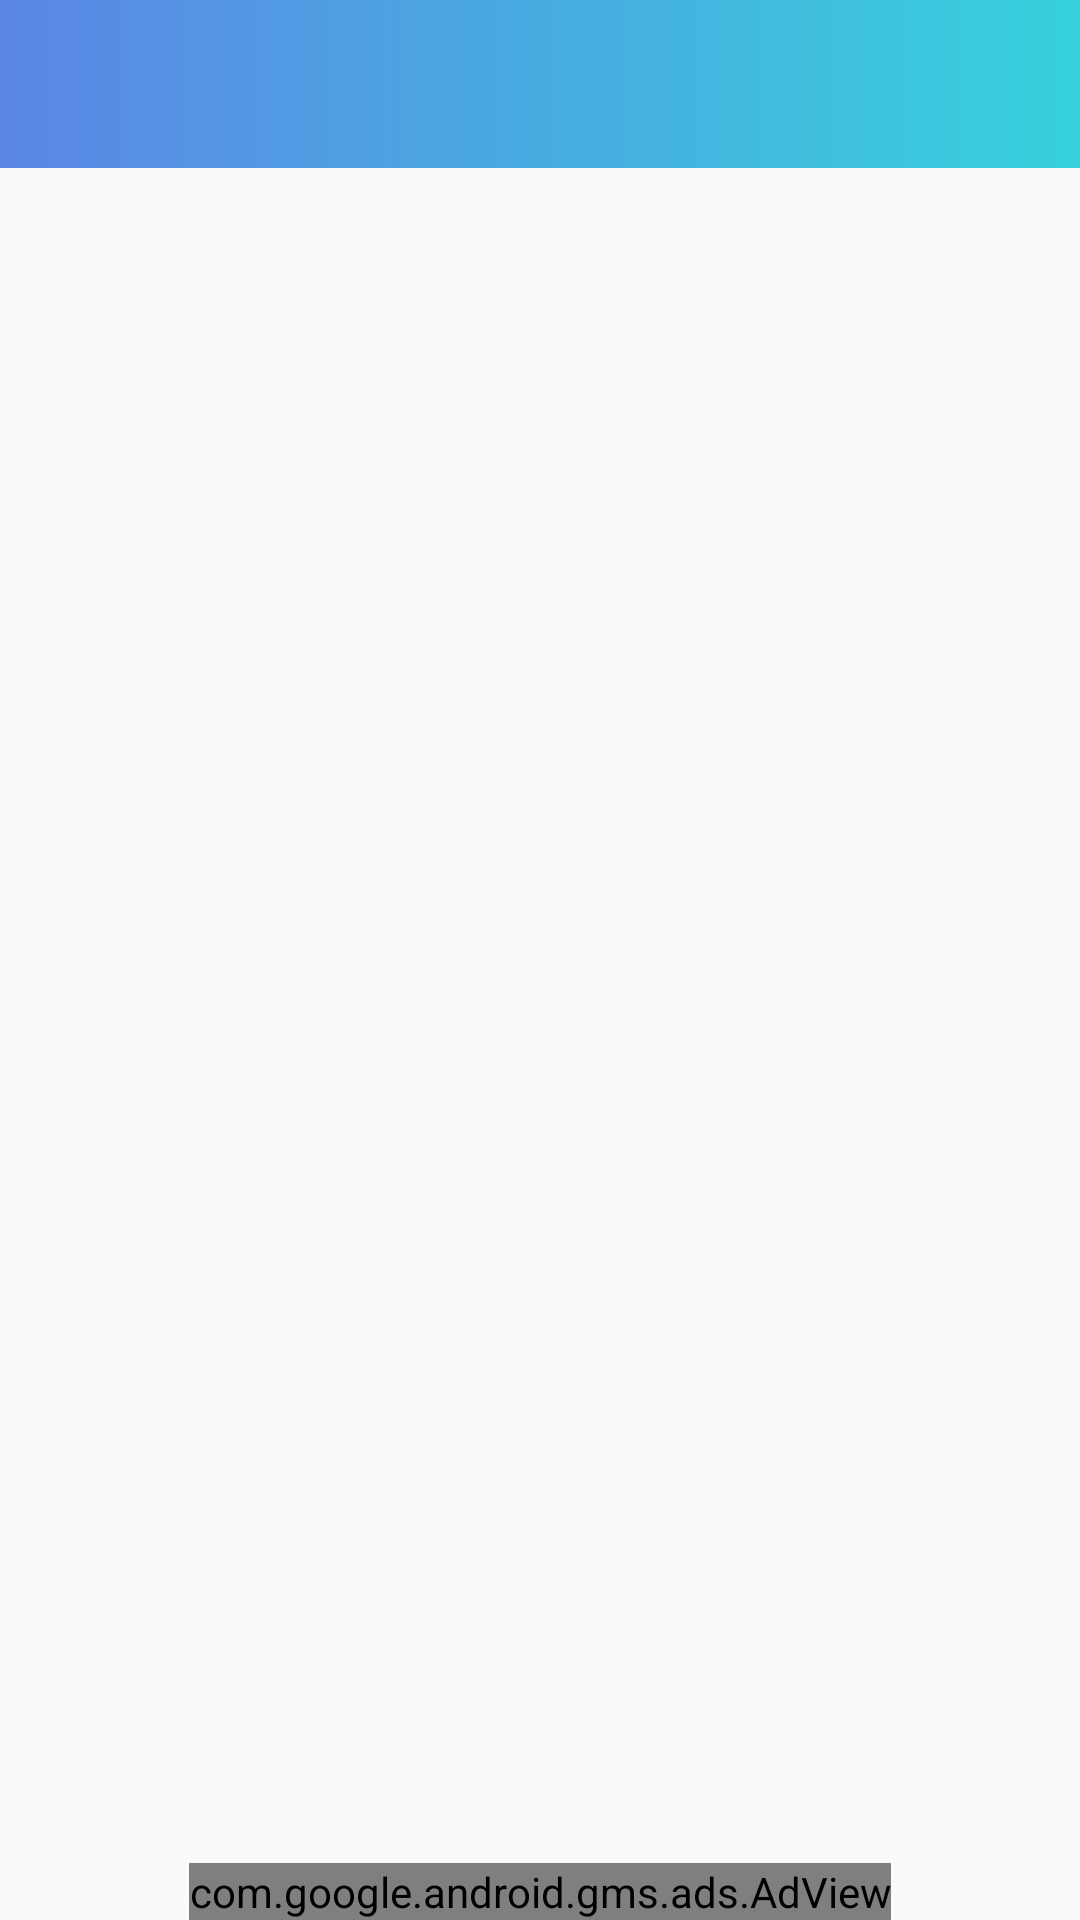

The Android layout XML behind this screen, and the referenced resources:
<!-- AndroidManifest.xml: application theme Theme.AppCompat.Light -->
<!-- res/layout/activity_list_wallpaper.xml -->
<?xml version="1.0" encoding="utf-8"?>
<RelativeLayout xmlns:android="http://schemas.android.com/apk/res/android"
    xmlns:app="http://schemas.android.com/apk/res-auto"
    xmlns:tools="http://schemas.android.com/tools"
    android:layout_width="match_parent"
    android:layout_height="match_parent"
    tools:context="com.example.laptop.sketchtaku.ListWallpaper">

    <android.support.design.widget.AppBarLayout
        android:id="@+id/app_bar"
        android:theme="@style/AppTheme.AppBarOverlay"
        android:layout_width="match_parent"
        android:layout_height="wrap_content"
        android:elevation="0dp">


        <android.support.v7.widget.Toolbar
            android:id="@+id/toolbar"
            android:background="@drawable/gradient"
            android:layout_width="match_parent"
            android:layout_height="?attr/actionBarSize"
            app:theme="@style/ToolbarColoredBackArrow"
            app:popupTheme="@style/AppTheme.PopupOverlay">

        </android.support.v7.widget.Toolbar>

    </android.support.design.widget.AppBarLayout>


    <android.support.v7.widget.RecyclerView
        android:id="@+id/recycler_list_wallpaper"
        android:layout_below="@+id/app_bar"
        android:clipToPadding="false"
        android:padding="0dp"
        android:layout_width="match_parent"
        android:layout_height="match_parent">

    </android.support.v7.widget.RecyclerView>



    <com.google.android.gms.ads.AdView
        xmlns:ads="http://schemas.android.com/apk/res-auto"
        android:id="@+id/adView"
        android:layout_width="wrap_content"
        android:layout_height="wrap_content"
        android:layout_centerHorizontal="true"
        android:layout_alignParentBottom="true"
        ads:adSize="BANNER"
        ads:adUnitId="ca-app-pub-3940256099942544/6300978111">
    </com.google.android.gms.ads.AdView>
</RelativeLayout>
<!-- resources referenced by this layout -->
<resources>
  <!-- drawable gradient (drawable) -->
  <shape xmlns:android="http://schemas.android.com/apk/res/android"
      android:shape="rectangle">
      <gradient
          android:startColor="#36D1DC"
          android:endColor="#5B86E5"
  
          android:angle="180"
          android:type="linear"/>
  </shape>
  <style name="AppTheme.AppBarOverlay" parent="ThemeOverlay.AppCompat.Dark.ActionBar" />
  <style name="AppTheme.PopupOverlay" parent="ThemeOverlay.AppCompat.Light" />
  <style name="ToolbarColoredBackArrow" parent="AppTheme">
  
  
      </style>
  <style name="AppTheme" parent="Theme.AppCompat.Light.DarkActionBar">
  
          
          <item name="colorPrimary">@color/colorPrimary</item>
          <item name="colorPrimaryDark">@color/colorPrimaryDark</item>
          <item name="colorAccent">@color/colorAccent</item>
      </style>
  <color name="colorPrimary">#ffffff</color>
  <color name="colorPrimaryDark">#303F9F</color>
  <color name="colorAccent">#FF4081</color>
</resources>
